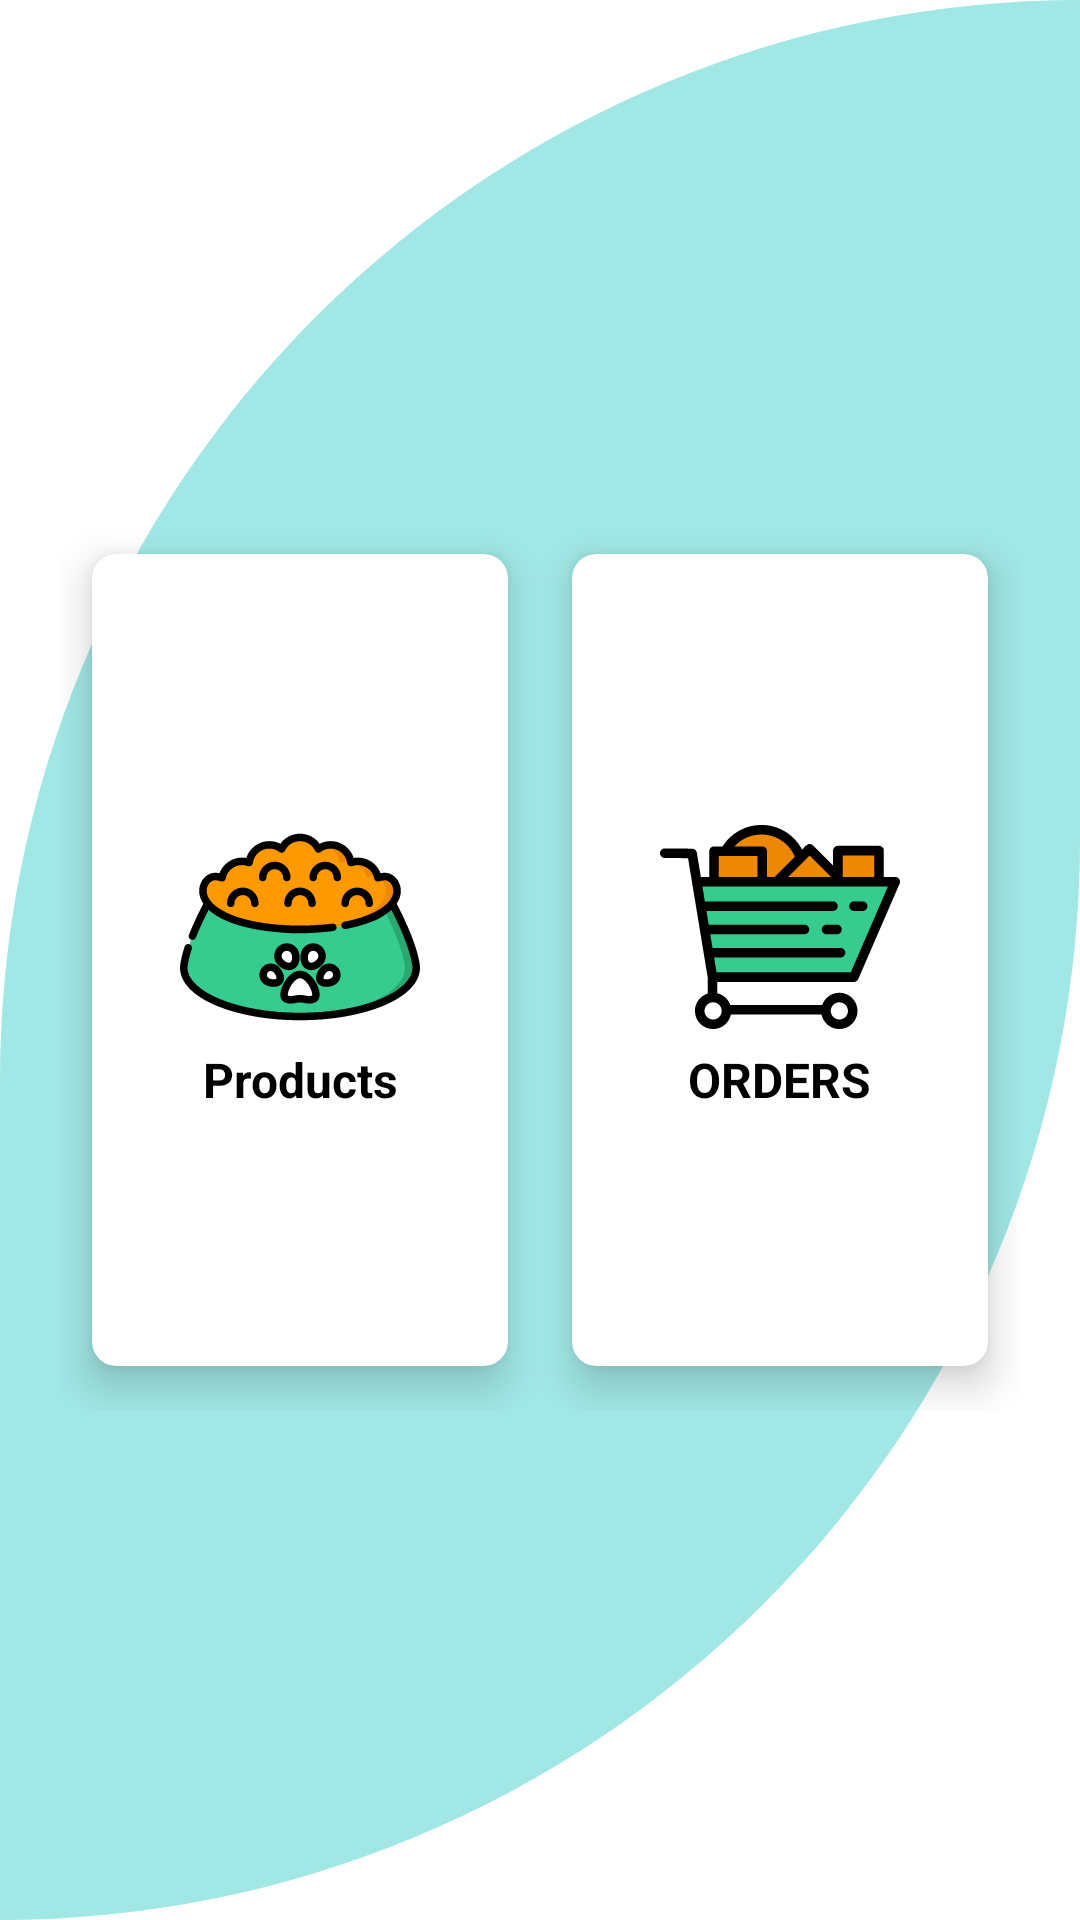

Here is an Android app screen rendered from its layout file. Give the layout XML and the strings, colors and styles it references.
<!-- AndroidManifest.xml: application theme Theme.PETMED -->
<!-- res/layout/activity_admin_shop.xml -->
<?xml version="1.0" encoding="utf-8"?>
<RelativeLayout xmlns:android="http://schemas.android.com/apk/res/android"
    xmlns:app="http://schemas.android.com/apk/res-auto"
    xmlns:tools="http://schemas.android.com/tools"
    android:layout_width="match_parent"
    android:layout_height="match_parent"
    android:background="@drawable/cutcard"
    tools:context=".AdminShop">



    <GridLayout
        android:layout_width="fill_parent"
        android:layout_height="300dp"
        android:layout_marginStart="20dp"
        android:layout_marginTop="20dp"
        android:layout_marginEnd="20dp"
        android:layout_marginBottom="20dp"
        android:layout_centerInParent="true"
        android:columnCount="2"
        android:rowCount="3">



        <androidx.cardview.widget.CardView
            android:id="@+id/cardFood2"
            android:layout_width="100dp"
            android:layout_height="wrap_content"
            android:clickable="true"
            android:layout_row="0"
            android:layout_rowWeight="1"
            android:layout_column="0"
            android:layout_columnWeight="1"
            android:layout_gravity="fill"
            android:backgroundTint="@color/white"
            app:cardCornerRadius="8dp"
            app:cardElevation="8dp"
            app:cardUseCompatPadding="true">

            <LinearLayout
                android:layout_width="wrap_content"
                android:layout_height="wrap_content"
                android:layout_gravity="center_vertical|center_horizontal"
                android:gravity="center"
                android:orientation="vertical">

                <ImageView
                    android:layout_width="wrap_content"
                    android:layout_height="wrap_content"
                    android:layout_row="0"
                    android:layout_column="0"
                    android:src="@drawable/ic_dog_food_pet_svgrepo_com" />

                <TextView
                    android:layout_width="wrap_content"
                    android:layout_height="wrap_content"
                    android:layout_row="1"
                    android:layout_column="0"
                    android:gravity="center"
                    android:text="Products"
                    android:textColor="@color/black"
                    android:textSize="16sp"
                    android:textStyle="bold" />

            </LinearLayout>

        </androidx.cardview.widget.CardView>



        <androidx.cardview.widget.CardView
            android:id="@+id/cardOrder"
            android:layout_width="100dp"
            android:layout_height="wrap_content"
            android:clickable="true"
            android:layout_row="0"
            android:layout_rowWeight="1"
            android:layout_columnWeight="1"
            android:layout_gravity="fill"
            android:backgroundTint="@color/white"
            app:cardCornerRadius="8dp"
            app:cardElevation="8dp"
            app:cardUseCompatPadding="true">

            <LinearLayout
                android:layout_width="wrap_content"
                android:layout_height="wrap_content"
                android:layout_gravity="center_vertical|center_horizontal"
                android:gravity="center"
                android:orientation="vertical">

                <ImageView
                    android:layout_width="wrap_content"
                    android:layout_height="wrap_content"
                    android:layout_row="0"
                    android:layout_column="0"
                    android:src="@drawable/ic_shopping_cart_svgrepo_com" />

                <TextView
                    android:layout_width="wrap_content"
                    android:layout_height="wrap_content"
                    android:layout_row="1"
                    android:layout_column="0"
                    android:text="ORDERS"
                    android:textColor="@color/black"
                    android:textSize="16sp"
                    android:textStyle="bold" />

            </LinearLayout>

        </androidx.cardview.widget.CardView>

    </GridLayout>

</RelativeLayout>
<!-- resources referenced by this layout -->
<resources>
  <color name="black">#FF000000</color>
  <color name="white">#FFFFFFFF</color>
  <!-- drawable cutcard (drawable-v24) -->
  <?xml version="1.0" encoding="utf-8"?>
  <shape xmlns:android="http://schemas.android.com/apk/res/android"
      android:shape="rectangle">
      <solid android:color="@color/tifannyblue"/>
  
      <corners
          android:topLeftRadius="700dp"
          android:bottomRightRadius="700dp"/>
  
  </shape>
  <!-- drawable ic_dog_food_pet_svgrepo_com: vector/xml drawable (drawable-v24, 20512 chars, omitted) -->
  <!-- drawable ic_shopping_cart_svgrepo_com: vector/xml drawable (drawable, 3613 chars, omitted) -->
  <style name="Theme.PETMED" parent="Theme.MaterialComponents.DayNight.DarkActionBar">
          
          <item name="colorPrimary">@color/darkgreen</item>
          <item name="colorPrimaryVariant">@color/tifannyblue</item>
          <item name="colorOnPrimary">@color/white</item>
          
          <item name="colorSecondary">@color/teal_200</item>
          <item name="colorSecondaryVariant">@color/teal_700</item>
          <item name="colorOnSecondary">@color/black</item>
          
          <item name="android:statusBarColor" tools:targetApi="l">?attr/colorPrimaryVariant</item>
          
      </style>
  <color name="tifannyblue">#A0E7E5</color>
  <color name="darkgreen">#37CC8F</color>
  <color name="teal_200">#FF03DAC5</color>
  <color name="teal_700">#FF018786</color>
</resources>
